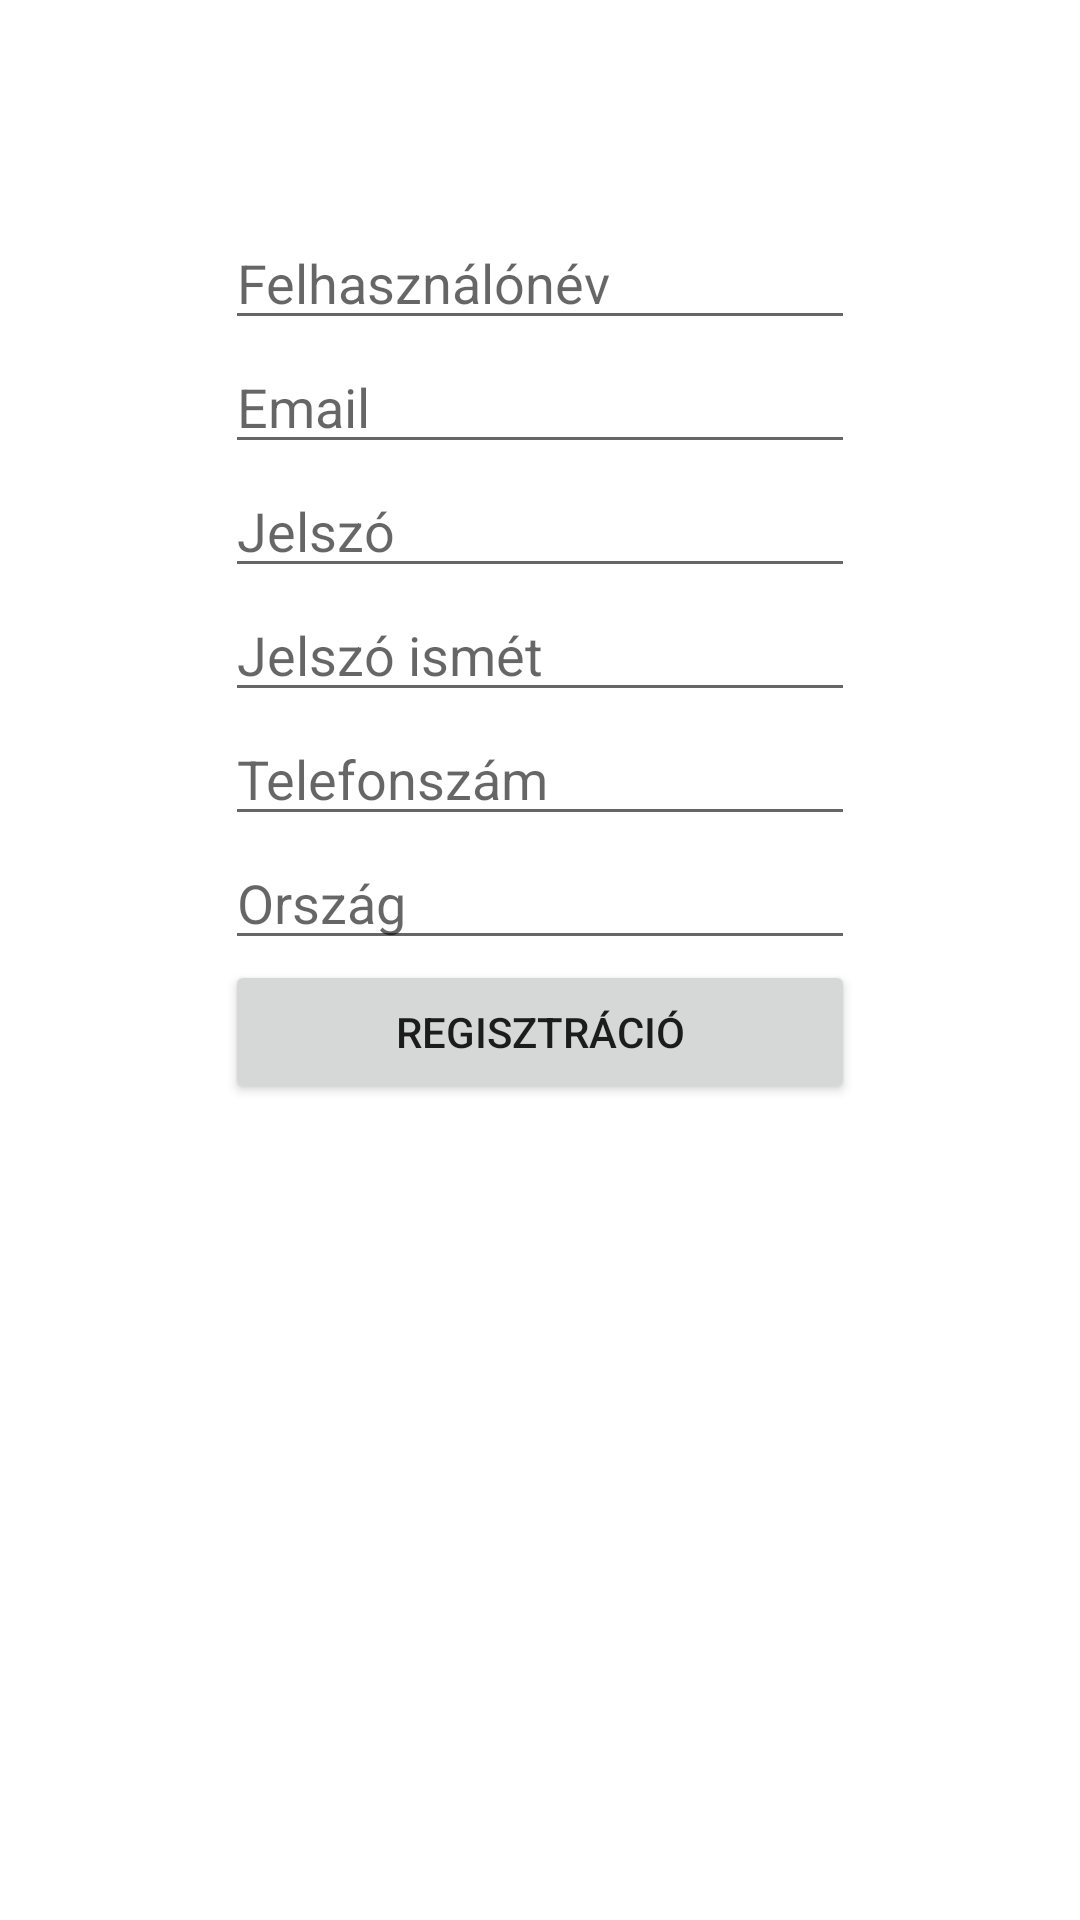

This screen was rendered from an Android layout file. Write that file and the resources it references.
<!-- AndroidManifest.xml: application theme Theme.ComputerWebshop -->
<!-- res/layout/fragment_register.xml -->
<?xml version="1.0" encoding="utf-8"?>
<androidx.constraintlayout.widget.ConstraintLayout xmlns:android="http://schemas.android.com/apk/res/android"
    xmlns:app="http://schemas.android.com/apk/res-auto"
    xmlns:tools="http://schemas.android.com/tools"
    android:layout_width="match_parent"
    android:layout_height="match_parent"
    tools:context=".ui.RegisterFragment">

    <ProgressBar
        android:id="@+id/registerProgressBar"
        android:layout_width="wrap_content"
        android:layout_height="wrap_content"
        android:visibility="gone"
        android:minHeight="100dp"
        android:minWidth="100dp"
        app:layout_constraintBottom_toBottomOf="parent"
        app:layout_constraintEnd_toEndOf="parent"
        app:layout_constraintStart_toStartOf="parent"
        app:layout_constraintTop_toTopOf="parent" />

    <LinearLayout
        android:layout_width="wrap_content"
        android:layout_height="wrap_content"
        android:layout_marginHorizontal="0dp"
        android:layout_marginBottom="200dp"
        android:orientation="vertical"
        app:layout_constraintBottom_toBottomOf="parent"
        app:layout_constraintEnd_toEndOf="parent"
        app:layout_constraintStart_toStartOf="parent"
        app:layout_constraintTop_toTopOf="parent">

        <EditText
            android:id="@+id/editTextUserName"
            android:layout_width="match_parent"
            android:layout_height="wrap_content"
            android:ems="10"
            android:hint="Felhasználónév"
            android:inputType="textPersonName"
            android:autofillHints="username"/>

        <EditText
            android:id="@+id/editTextEmailAddress"
            android:layout_width="match_parent"
            android:layout_height="wrap_content"
            android:ems="10"
            android:hint="Email"
            android:inputType="textEmailAddress"
            android:autofillHints="emailAddress" />

        <EditText
            android:id="@+id/editTextPassword"
            android:layout_width="match_parent"
            android:layout_height="wrap_content"
            android:ems="10"
            android:hint="Jelszó"
            android:inputType="textPassword" />

        <EditText
            android:id="@+id/editTextConfirmPassword"
            android:layout_width="match_parent"
            android:layout_height="wrap_content"
            android:ems="10"
            android:hint="Jelszó ismét"
            android:inputType="textPassword" />

        <EditText
            android:id="@+id/editTextPhone"
            android:layout_width="match_parent"
            android:layout_height="wrap_content"
            android:ems="10"
            android:hint="Telefonszám"
            android:inputType="phone" />

        <EditText
            android:id="@+id/editTextCountry"
            android:layout_width="match_parent"
            android:layout_height="wrap_content"
            android:ems="10"
            android:hint="Ország"
            android:inputType="text" />

        <Button
            android:id="@+id/registerButton"
            android:layout_width="match_parent"
            android:layout_height="wrap_content"
            android:ems="10"
            android:text="Regisztráció" />

    </LinearLayout>
</androidx.constraintlayout.widget.ConstraintLayout>
<!-- resources referenced by this layout -->
<resources>
  <style name="Theme.ComputerWebshop" parent="Theme.MaterialComponents.DayNight.DarkActionBar">
          
          <item name="colorPrimary">@color/denim</item>
          <item name="colorPrimaryVariant">@color/cobalt_blue</item>
          <item name="colorOnPrimary">@color/white</item>
          
          <item name="colorSecondary">@color/teal_200</item>
          <item name="colorSecondaryVariant">@color/teal_700</item>
          <item name="colorOnSecondary">@color/black</item>
          
          <item name="android:statusBarColor">?attr/colorPrimaryVariant</item>
          
      </style>
  <color name="denim">#1560BD</color>
  <color name="cobalt_blue">#0047AB</color>
  <color name="white">#FFFFFFFF</color>
  <color name="teal_200">#FF03DAC5</color>
  <color name="teal_700">#FF018786</color>
  <color name="black">#FF000000</color>
</resources>
